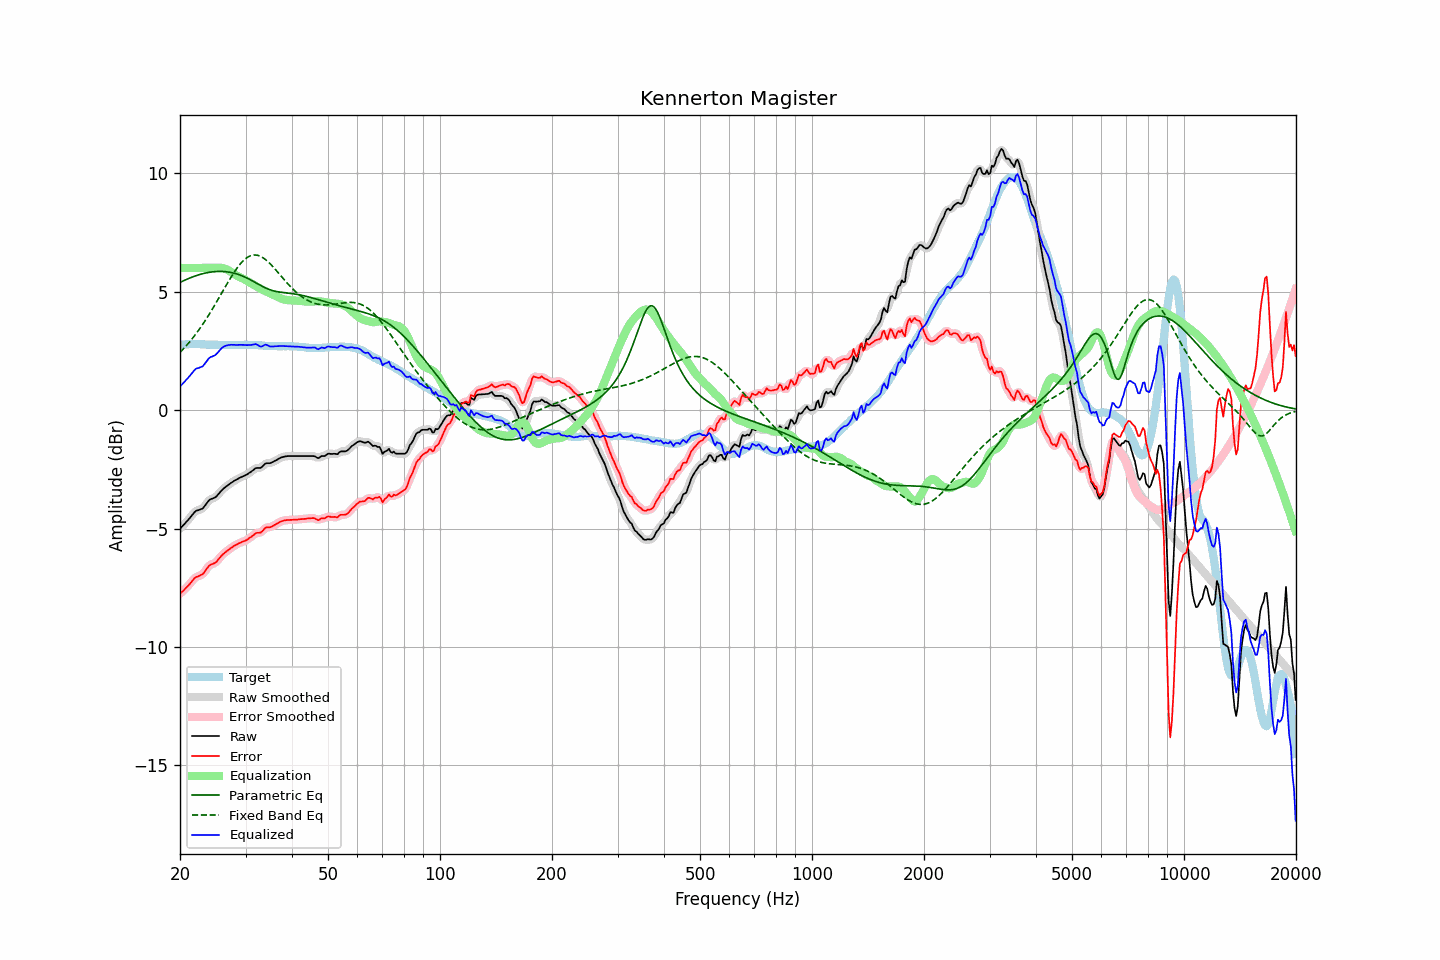

Values plotted in this chart, from the file beside it:
frequency, raw, error, smoothed, error_smoothed, equalization, parametric_eq, fixed_band_eq, equalized_raw, equalized_smoothed, target
20.00, -5.00, -7.75, -5.00, -7.75, 6.00, 5.39, 2.43, 1.00, 1.00, 2.75
20.20, -4.93, -7.69, -4.93, -7.69, 6.00, 5.42, 2.50, 1.07, 1.07, 2.76
20.40, -4.86, -7.63, -4.86, -7.63, 6.00, 5.45, 2.57, 1.14, 1.14, 2.77
20.61, -4.79, -7.56, -4.79, -7.56, 6.00, 5.48, 2.65, 1.21, 1.21, 2.77
20.81, -4.71, -7.49, -4.72, -7.49, 6.00, 5.51, 2.72, 1.29, 1.28, 2.78
21.02, -4.64, -7.42, -4.64, -7.42, 6.00, 5.54, 2.80, 1.36, 1.36, 2.78
21.23, -4.56, -7.35, -4.56, -7.34, 6.00, 5.57, 2.88, 1.44, 1.44, 2.79
21.44, -4.48, -7.27, -4.48, -7.26, 6.00, 5.60, 2.96, 1.52, 1.52, 2.79
21.66, -4.39, -7.18, -4.39, -7.18, 6.00, 5.63, 3.05, 1.61, 1.61, 2.79
21.87, -4.31, -7.10, -4.32, -7.11, 6.00, 5.65, 3.13, 1.69, 1.68, 2.79
22.09, -4.25, -7.05, -4.26, -7.05, 6.00, 5.67, 3.22, 1.75, 1.74, 2.80
22.31, -4.23, -7.03, -4.23, -7.02, 6.00, 5.70, 3.32, 1.77, 1.77, 2.80
22.54, -4.21, -7.00, -4.21, -7.00, 6.00, 5.72, 3.41, 1.79, 1.79, 2.79
22.76, -4.18, -6.96, -4.19, -6.97, 6.00, 5.74, 3.51, 1.82, 1.81, 2.77
22.99, -4.16, -6.94, -4.15, -6.92, 6.00, 5.75, 3.61, 1.84, 1.85, 2.77
23.22, -4.08, -6.86, -4.08, -6.85, 6.00, 5.77, 3.71, 1.92, 1.92, 2.77
23.45, -3.99, -6.75, -3.99, -6.76, 6.00, 5.79, 3.81, 2.01, 2.01, 2.76
23.69, -3.90, -6.67, -3.90, -6.66, 6.00, 5.80, 3.92, 2.10, 2.10, 2.76
23.92, -3.81, -6.57, -3.82, -6.58, 6.00, 5.81, 4.03, 2.19, 2.18, 2.76
24.16, -3.76, -6.52, -3.77, -6.53, 6.00, 5.82, 4.14, 2.24, 2.23, 2.76
24.40, -3.74, -6.50, -3.74, -6.50, 6.00, 5.83, 4.25, 2.26, 2.26, 2.76
24.65, -3.71, -6.47, -3.71, -6.47, 6.00, 5.84, 4.36, 2.29, 2.29, 2.76
24.89, -3.68, -6.44, -3.67, -6.43, 6.00, 5.85, 4.48, 2.32, 2.33, 2.76
25.14, -3.62, -6.38, -3.62, -6.37, 6.01, 5.85, 4.59, 2.39, 2.39, 2.76
25.39, -3.54, -6.29, -3.54, -6.30, 6.01, 5.85, 4.71, 2.47, 2.47, 2.75
25.65, -3.46, -6.21, -3.46, -6.21, 6.01, 5.85, 4.83, 2.55, 2.55, 2.75
25.91, -3.38, -6.13, -3.39, -6.13, 6.00, 5.85, 4.95, 2.62, 2.62, 2.75
26.16, -3.32, -6.07, -3.32, -6.07, 5.99, 5.85, 5.07, 2.67, 2.67, 2.75
26.43, -3.26, -6.01, -3.26, -6.01, 5.97, 5.84, 5.18, 2.71, 2.70, 2.75
26.69, -3.21, -5.96, -3.21, -5.96, 5.94, 5.84, 5.30, 2.73, 2.73, 2.75
26.96, -3.16, -5.91, -3.16, -5.91, 5.90, 5.83, 5.42, 2.74, 2.74, 2.75
27.23, -3.11, -5.86, -3.11, -5.86, 5.86, 5.82, 5.53, 2.75, 2.75, 2.75
27.50, -3.06, -5.81, -3.06, -5.81, 5.82, 5.80, 5.64, 2.76, 2.76, 2.75
27.77, -3.02, -5.77, -3.02, -5.76, 5.77, 5.79, 5.75, 2.75, 2.76, 2.74
28.05, -2.97, -5.72, -2.98, -5.72, 5.73, 5.77, 5.85, 2.76, 2.75, 2.74
28.33, -2.94, -5.68, -2.94, -5.68, 5.69, 5.75, 5.95, 2.74, 2.75, 2.74
28.62, -2.90, -5.64, -2.90, -5.65, 5.65, 5.73, 6.04, 2.75, 2.75, 2.74
28.90, -2.86, -5.61, -2.87, -5.61, 5.62, 5.71, 6.13, 2.76, 2.75, 2.75
29.19, -2.83, -5.58, -2.83, -5.58, 5.59, 5.68, 6.21, 2.75, 2.76, 2.75
29.48, -2.80, -5.55, -2.80, -5.56, 5.56, 5.65, 6.28, 2.75, 2.75, 2.75
29.78, -2.77, -5.53, -2.77, -5.53, 5.52, 5.62, 6.35, 2.75, 2.75, 2.76
30.08, -2.74, -5.50, -2.74, -5.50, 5.48, 5.59, 6.40, 2.74, 2.75, 2.76
30.38, -2.70, -5.46, -2.70, -5.46, 5.44, 5.56, 6.45, 2.74, 2.74, 2.76
30.68, -2.65, -5.41, -2.66, -5.41, 5.40, 5.53, 6.49, 2.75, 2.74, 2.76
30.99, -2.61, -5.37, -2.61, -5.36, 5.36, 5.49, 6.52, 2.75, 2.75, 2.75
31.30, -2.56, -5.32, -2.56, -5.31, 5.32, 5.45, 6.54, 2.76, 2.76, 2.75
31.61, -2.51, -5.26, -2.51, -5.26, 5.28, 5.42, 6.54, 2.77, 2.77, 2.75
31.93, -2.45, -5.20, -2.47, -5.21, 5.24, 5.38, 6.54, 2.79, 2.78, 2.75
32.24, -2.44, -5.18, -2.45, -5.19, 5.20, 5.34, 6.54, 2.76, 2.75, 2.74
32.57, -2.44, -5.18, -2.44, -5.18, 5.16, 5.30, 6.52, 2.72, 2.72, 2.74
32.89, -2.44, -5.18, -2.43, -5.16, 5.12, 5.27, 6.49, 2.68, 2.69, 2.74
33.22, -2.40, -5.13, -2.39, -5.12, 5.09, 5.23, 6.46, 2.69, 2.70, 2.72
33.55, -2.33, -5.05, -2.33, -5.05, 5.06, 5.19, 6.41, 2.73, 2.72, 2.72
33.89, -2.26, -4.97, -2.28, -4.99, 5.02, 5.16, 6.36, 2.76, 2.75, 2.71
34.23, -2.24, -4.95, -2.25, -4.96, 4.99, 5.13, 6.31, 2.75, 2.75, 2.71
34.57, -2.24, -4.95, -2.24, -4.94, 4.96, 5.10, 6.25, 2.72, 2.72, 2.71
34.92, -2.24, -4.95, -2.23, -4.94, 4.93, 5.08, 6.18, 2.68, 2.69, 2.71
35.27, -2.21, -4.92, -2.21, -4.92, 4.89, 5.06, 6.11, 2.68, 2.68, 2.70
35.62, -2.18, -4.88, -2.18, -4.88, 4.86, 5.04, 6.04, 2.68, 2.68, 2.70
35.97, -2.14, -4.84, -2.15, -4.85, 4.83, 5.02, 5.96, 2.69, 2.69, 2.70
... 635 more rows
